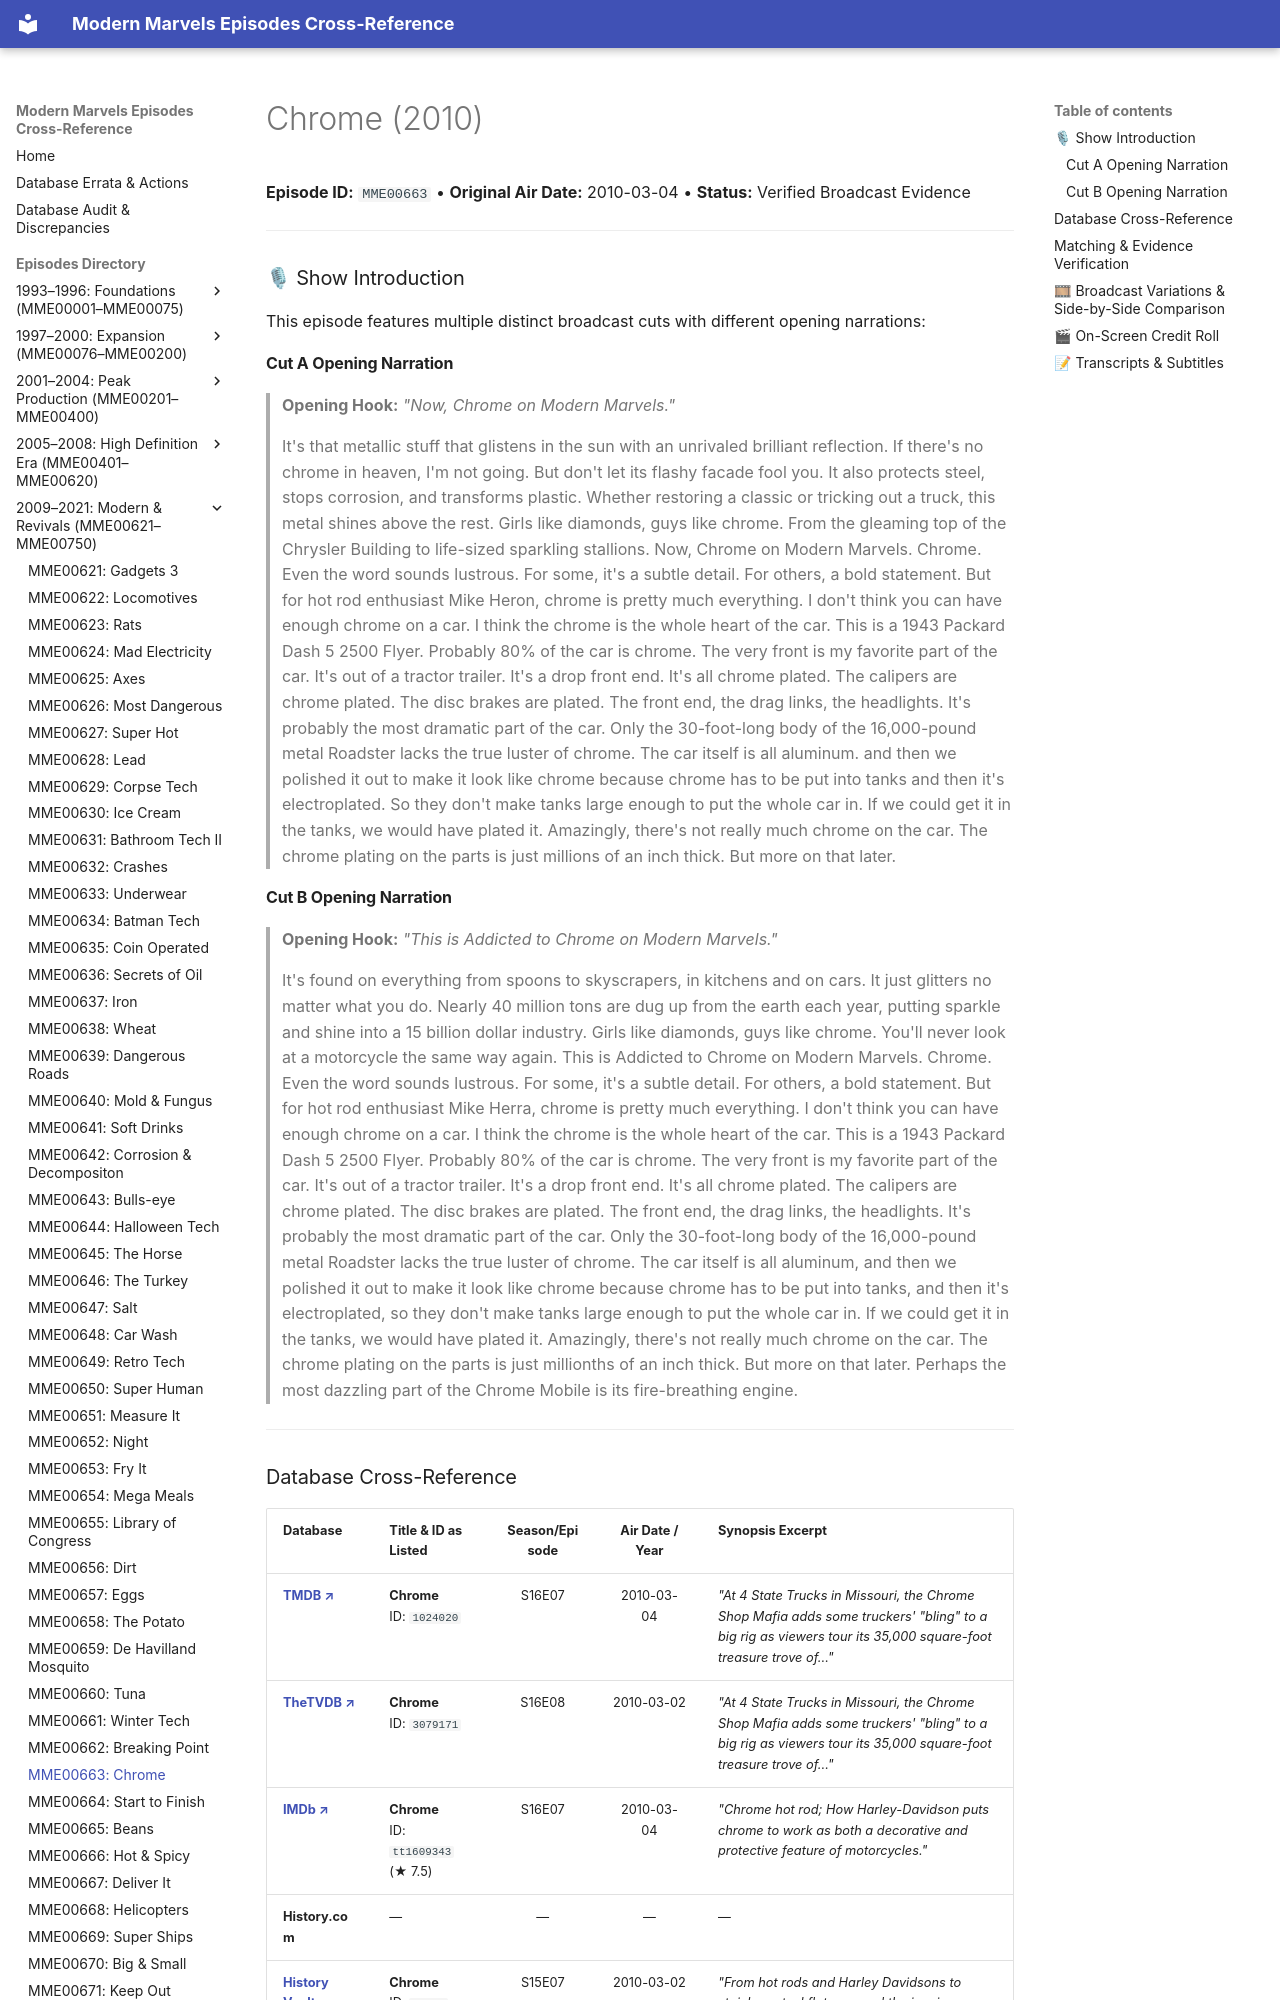

repository: ModernMarvelsFan/ModernMarvels · page: episodes/MME00663/index.html · generator: mkdocs

# Chrome (2010)

**Episode ID:** `MME00663` • **Original Air Date:** 2010-03-04 • **Status:** Verified Broadcast Evidence

---

### 🎙 Show Introduction

This episode features multiple distinct broadcast cuts with different opening narrations:

#### Cut A Opening Narration
> **Opening Hook:** *"Now, Chrome on Modern Marvels."*
>
> It's that metallic stuff that glistens in the sun with an unrivaled brilliant reflection. If there's no chrome in heaven, I'm not going. But don't let its flashy facade fool you. It also protects steel, stops corrosion, and transforms plastic. Whether restoring a classic or tricking out a truck, this metal shines above the rest. Girls like diamonds, guys like chrome. From the gleaming top of the Chrysler Building to life-sized sparkling stallions. Now, Chrome on Modern Marvels. Chrome. Even the word sounds lustrous. For some, it's a subtle detail. For others, a bold statement. But for hot rod enthusiast Mike Heron, chrome is pretty much everything. I don't think you can have enough chrome on a car. I think the chrome is the whole heart of the car. This is a 1943 Packard Dash 5 2500 Flyer. Probably 80% of the car is chrome. The very front is my favorite part of the car. It's out of a tractor trailer. It's a drop front end. It's all chrome plated. The calipers are chrome plated. The disc brakes are plated. The front end, the drag links, the headlights. It's probably the most dramatic part of the car. Only the 30-foot-long body of the 16,000-pound metal Roadster lacks the true luster of chrome. The car itself is all aluminum. and then we polished it out to make it look like chrome because chrome has to be put into tanks and then it's electroplated. So they don't make tanks large enough to put the whole car in. If we could get it in the tanks, we would have plated it. Amazingly, there's not really much chrome on the car. The chrome plating on the parts is just millions of an inch thick. But more on that later.
